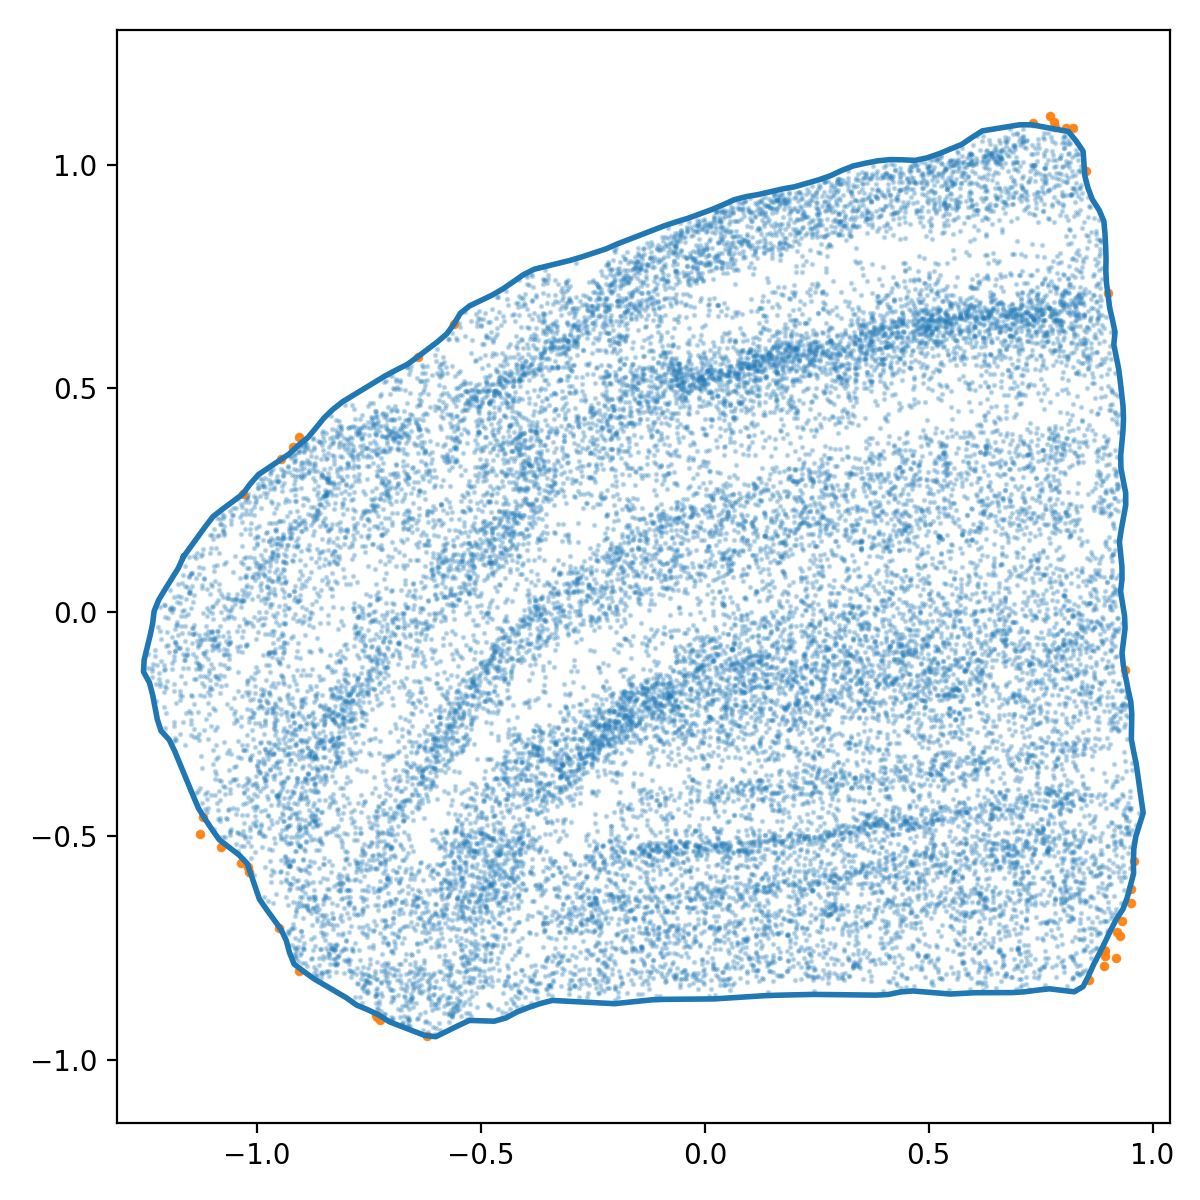

The file beside this chart, header and first rows:
x_norm, y_norm
-1.165, 0.124
-1.148, 0.1466
-1.132, 0.1691
-1.116, 0.1916
-1.099, 0.2136
-1.077, 0.2308
-1.054, 0.2473
-1.032, 0.2641
-1.016, 0.2865
-0.9975, 0.3072
-0.9744, 0.3227
-0.9513, 0.3383
-0.9282, 0.3538
-0.908, 0.3729
-0.8865, 0.3904
-0.8687, 0.4118
-0.8512, 0.4335
-0.8312, 0.4527
-0.8094, 0.47
-0.7856, 0.4845
-0.7618, 0.4989
-0.738, 0.5134
-0.7142, 0.5278
-0.6897, 0.5409
-0.6648, 0.5535
-0.6423, 0.5698
-0.6201, 0.5867
-0.5979, 0.6035
-0.5769, 0.6214
-0.5603, 0.6438
-0.5463, 0.6678
-0.5256, 0.6843
-0.5004, 0.6963
-0.4753, 0.7083
-0.4512, 0.7222
-0.4283, 0.7379
-0.4054, 0.7539
-0.381, 0.7662
-0.3539, 0.7728
-0.3269, 0.7795
-0.2998, 0.7861
-0.2732, 0.7942
-0.2468, 0.8029
-0.2203, 0.8117
-0.1951, 0.8228
-0.1691, 0.8328
-0.1431, 0.8428
-0.1172, 0.8528
-0.09117, 0.8629
-0.06477, 0.8717
-0.03815, 0.8798
-0.01197, 0.8893
0.01415, 0.899
0.03982, 0.9097
0.06519, 0.9212
0.09194, 0.9282
0.1194, 0.9329
0.1465, 0.9391
0.1734, 0.9455
0.2007, 0.9503
... 196 more rows
